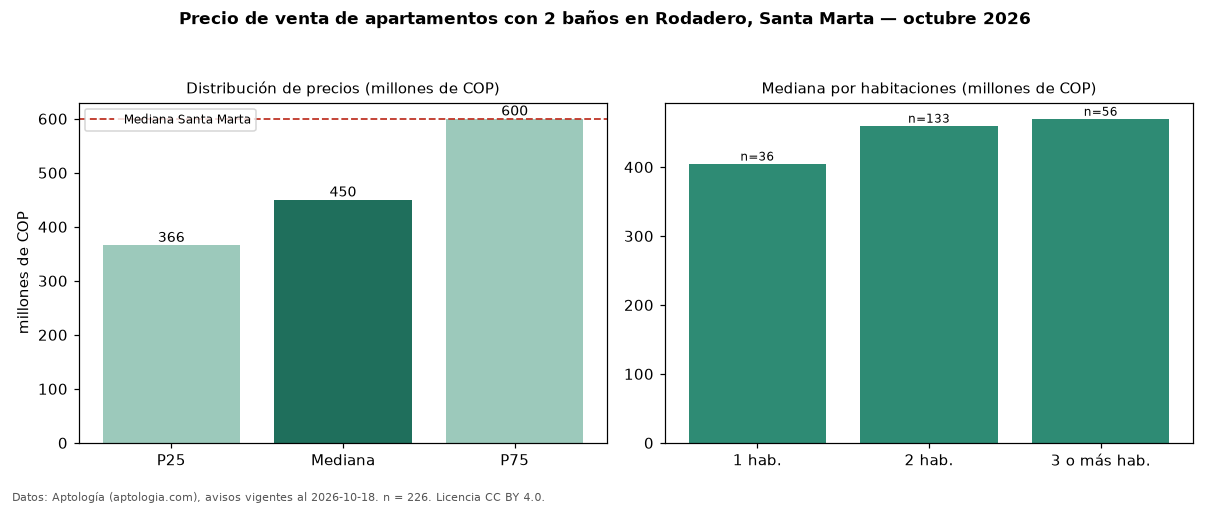

The file beside this chart, header and first rows:
seccion, metrica, valor, moneda, n
filtro, ban2, con 2 baños, , 226
precio, p25, 366000000, COP, 226
precio, mediana, 450000000, COP, 226
precio, p75, 600000000, COP, 226
precio, minimo, 245000000, COP, 226
precio, maximo, 1700000000, COP, 226
m2, mediana_precio_m2, 6095426, COP, 226
m2, area_mediana_m2, 75.0, m2, 226
admin, mediana_admin_mes, 450000, COP, 198
banos, mediana_banos, 2.0, , 
parqueadero, pct_con_parqueadero, 88.9, %, 190
estrato, estrato_mas_frecuente, 6, , 221
habitaciones, 1, 405000000, COP, 36
habitaciones, 2, 460000000, COP, 133
habitaciones, 3+, 470000000, COP, 56
ciudad, mediana_ciudad_referencia, 600000000, COP, 
ciudad, mediana_m2_ciudad, 8720930, COP, 
fuente, fecha_datos, 2026-10-18, , 
fuente, atribucion, https://www.aptologia.com/venta/santa-ma…, , 
fuente, licencia, CC BY 4.0, , 
